Image classification data set "color_detector" (paanajot/goldbox on GitHub). Class labels (6): green, green inputs, purple, purple inputs, red, red inputs.

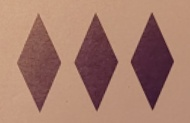
Label: purple

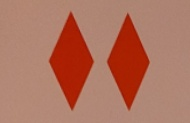
Label: red

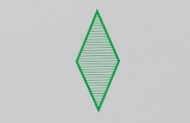
Label: green

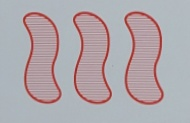
Label: red

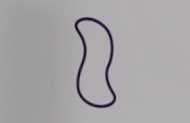
Label: purple

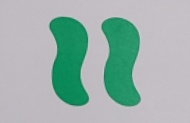
Label: green
